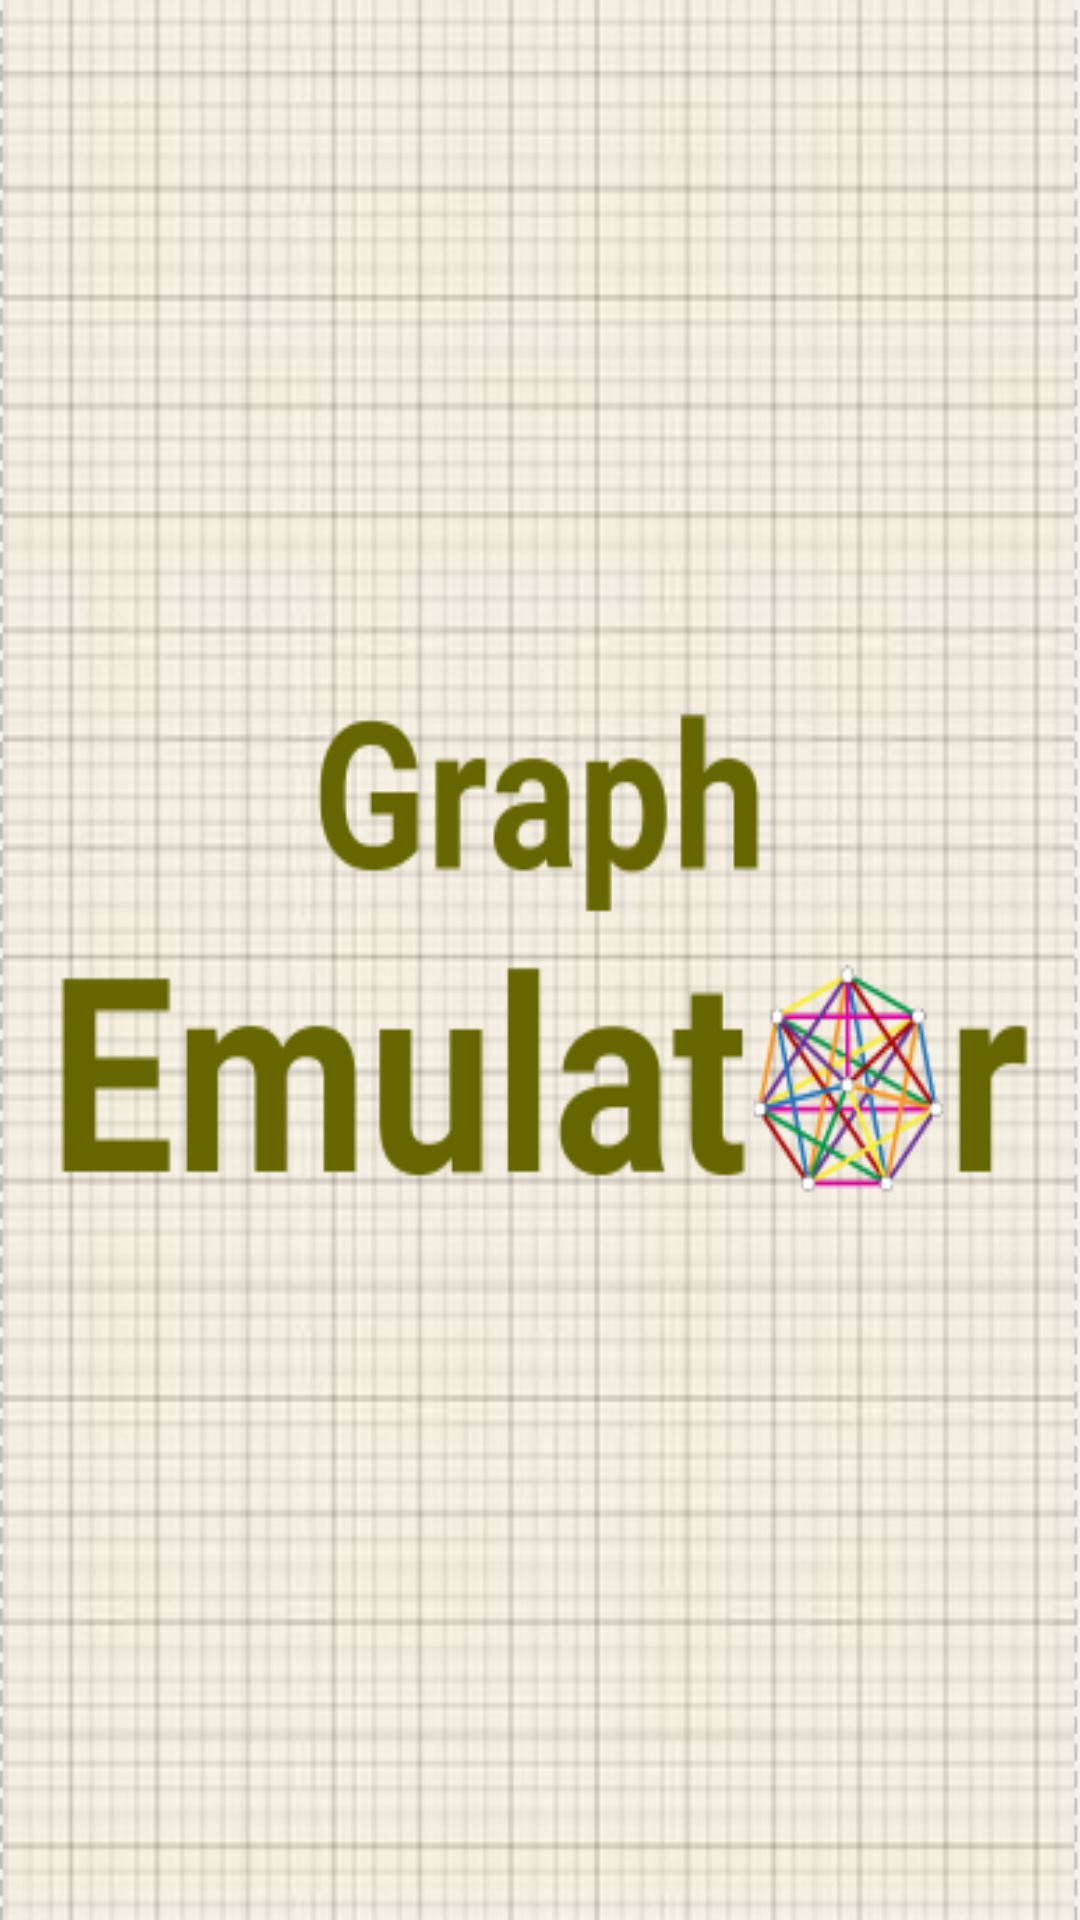

Produce the Android XML layout that renders to this screen, including the resource entries it uses.
<!-- AndroidManifest.xml: application theme AppTheme.NoActionBar -->
<!-- res/layout/splash_screen.xml -->
<?xml version="1.0" encoding="utf-8"?>
<RelativeLayout
    xmlns:android="http://schemas.android.com/apk/res/android"
    android:layout_width="match_parent"
    android:layout_height="match_parent"
    android:background="@drawable/splash"
    android:focusable="false" >

    
</RelativeLayout>
<!-- resources referenced by this layout -->
<resources>
  <!-- drawable splash: png bitmap (drawable, 184608 bytes) -->
  <string name="graph">Graph</string>
  <style name="AppTheme.NoActionBar">
          <item name="windowActionBar">false</item>
          <item name="windowNoTitle">true</item>
      </style>
</resources>
